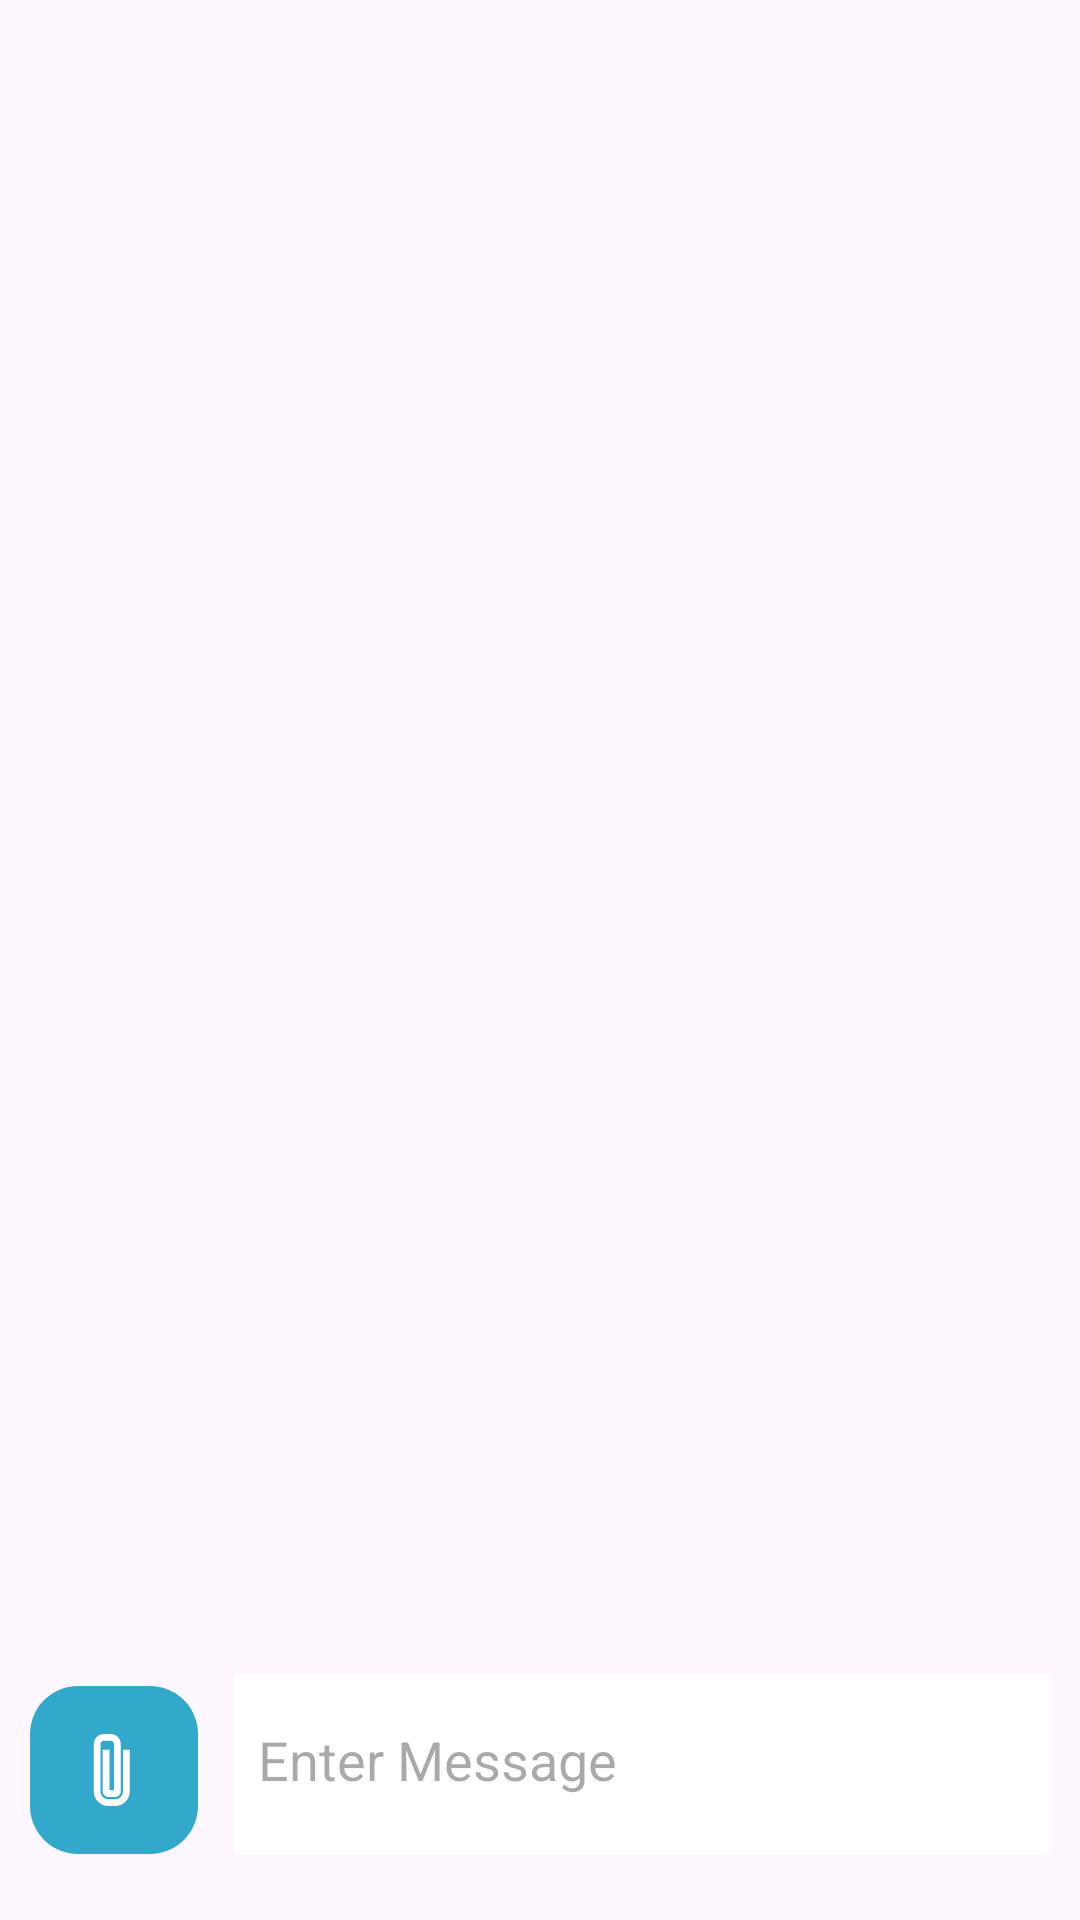

This screen was rendered from an Android layout file. Write that file and the resources it references.
<!-- AndroidManifest.xml: application theme Theme.ChitChatz -->
<!-- res/layout/fragment_chatting.xml -->
<androidx.constraintlayout.widget.ConstraintLayout xmlns:android="http://schemas.android.com/apk/res/android"
    xmlns:app="http://schemas.android.com/apk/res-auto"
    xmlns:tools="http://schemas.android.com/tools"
    android:id="@+id/activity_chat"
    android:layout_width="match_parent"
    android:layout_height="match_parent"
    android:orientation="vertical"
    android:padding="10dp"
    tools:context=".Ui.WifiDirectFragment.ChattingFragment.ChattingFragment">

    <androidx.recyclerview.widget.RecyclerView
        android:id="@+id/message_list"
        android:layout_width="match_parent"
        android:layout_height="0dp"
        android:layout_weight="1"
        android:divider="@android:color/transparent"
        android:dividerHeight="10dp"
        android:scrollbars="vertical"
        app:layout_constraintBottom_toTopOf="@+id/scrollView"
        app:layout_constraintEnd_toEndOf="parent"
        app:layout_constraintStart_toStartOf="parent"
        app:layout_constraintTop_toTopOf="parent" />

    <ScrollView
        android:id="@+id/scrollView"
        android:layout_width="0dp"
        android:layout_height="60dp"
        android:fillViewport="true"
        android:layout_marginBottom="12dp"
        app:layout_constraintBottom_toBottomOf="parent"
        app:layout_constraintEnd_toEndOf="parent"
        app:layout_constraintStart_toEndOf="@+id/fabConstraint">

        <LinearLayout
            android:id="@+id/linearLayout"
            android:layout_width="match_parent"
            android:layout_height="wrap_content"
            android:layout_alignParentStart="true"
            android:layout_alignParentBottom="true"
            android:background="@color/white"
            android:elevation="4dp"
            android:orientation="horizontal"
            android:paddingStart="8dp"
            android:paddingEnd="8dp">


            <EditText
                android:id="@+id/text_send"
                android:layout_width="match_parent"
                android:layout_height="match_parent"
                android:layout_gravity="end|bottom"
                android:layout_marginBottom="13dp"
                android:layout_weight="1"
                android:layout_marginTop="10dp"
                android:background="@color/white"
                android:hint="Enter Message"
                android:inputType="textMultiLine"
                android:maxLines="5"
                android:scrollbars="vertical" />

            <ImageButton
                android:id="@+id/btn_send"
                android:layout_width="wrap_content"
                android:layout_height="wrap_content"
                android:layout_gravity="end|bottom"
                android:layout_marginTop="4dp"
                android:layout_marginBottom="16dp"
                android:background="@drawable/send_alt_1_svgrepo_com"
                android:padding="8dp" />
        </LinearLayout>
    </ScrollView>

    <androidx.constraintlayout.widget.ConstraintLayout
        android:id="@+id/fabConstraint"
        android:layout_width="wrap_content"
        android:layout_height="wrap_content"
        android:minHeight="32dp"
        app:layout_constraintBottom_toBottomOf="parent"
        app:layout_constraintStart_toStartOf="parent">

        <com.google.android.material.floatingactionbutton.FloatingActionButton
            android:id="@+id/mainFabBtn"
            android:layout_width="wrap_content"
            android:layout_height="wrap_content"
            android:layout_marginEnd="12dp"
            android:layout_marginBottom="12dp"
            app:elevation="0dp"
            app:useCompatPadding="false"
            android:foregroundGravity="center"
            android:padding="0dp"
            android:src="@drawable/clip_svgrepo_com"
            app:backgroundTint="@color/custom"
            app:layout_constraintBottom_toBottomOf="parent"
            app:layout_constraintEnd_toEndOf="parent"
            app:tint="@color/white"
            />

        <com.google.android.material.floatingactionbutton.FloatingActionButton
            android:id="@+id/ContactFabBtn"
            android:layout_width="wrap_content"
            android:layout_height="wrap_content"
            android:layout_marginBottom="12dp"
            android:foregroundGravity="fill"
            app:elevation="0dp"
            app:useCompatPadding="false"
            android:src="@drawable/contact_phonebook_support_svgrepo_com"
            android:tint="@color/custom"
            android:visibility="invisible"
            app:backgroundTint="@color/custom"
            app:layout_constraintBottom_toTopOf="@id/sendFabBtn"
            app:layout_constraintEnd_toEndOf="@id/sendFabBtn"
            app:tint="@color/white" />


        <com.google.android.material.floatingactionbutton.FloatingActionButton
            android:id="@+id/galleryFabBtn"
            android:layout_width="wrap_content"
            android:layout_height="wrap_content"
            android:layout_marginBottom="12dp"
            android:src="@drawable/image_square_svgrepo_com"
            android:tint="@color/custom"
            app:elevation="0dp"
            app:useCompatPadding="false"
            android:visibility="invisible"
            app:backgroundTint="@color/custom"
            app:layout_constraintBottom_toTopOf="@id/mainFabBtn"
            app:layout_constraintEnd_toEndOf="@id/mainFabBtn"
            app:tint="@color/white" />


        <com.google.android.material.floatingactionbutton.FloatingActionButton
            android:id="@+id/shareFabBtn"
            android:layout_width="wrap_content"
            android:layout_height="wrap_content"
            android:layout_marginBottom="12dp"
            android:backgroundTint="@color/custom"
            app:elevation="0dp"
            app:useCompatPadding="false"
            android:src="@drawable/video_play_svgrepo_com"
            android:tint="@color/custom"
            android:visibility="invisible"
            app:backgroundTint="@color/custom"
            app:layout_constraintBottom_toTopOf="@id/galleryFabBtn"
            app:layout_constraintEnd_toEndOf="@id/galleryFabBtn"
            app:tint="@color/white" />


        <com.google.android.material.floatingactionbutton.FloatingActionButton
            android:id="@+id/sendFabBtn"
            android:layout_width="wrap_content"
            android:layout_height="wrap_content"
            android:layout_marginBottom="12dp"
            android:src="@drawable/document_svgrepo_com"
            app:elevation="0dp"
            app:useCompatPadding="false"
            android:tint="@color/custom"
            android:visibility="invisible"
            app:backgroundTint="@color/custom"
            app:layout_constraintBottom_toTopOf="@id/shareFabBtn"
            app:layout_constraintEnd_toEndOf="@id/shareFabBtn"
            app:tint="@color/white" />


    </androidx.constraintlayout.widget.ConstraintLayout>


    <LinearLayout
        android:id="@+id/progressContainer"
        android:layout_width="wrap_content"
        android:layout_height="wrap_content"
        android:layout_gravity="center"
        android:gravity="center"
        android:orientation="vertical"
        android:visibility="gone"
        app:layout_constraintBottom_toBottomOf="parent"
        app:layout_constraintEnd_toEndOf="parent"
        app:layout_constraintStart_toStartOf="parent"
        app:layout_constraintTop_toTopOf="parent">

        <ProgressBar
            android:id="@+id/progressBar"
            android:layout_width="wrap_content"
            android:layout_height="wrap_content" />

        <TextView
            android:id="@+id/progressText"
            android:layout_width="wrap_content"
            android:layout_height="wrap_content"
            android:layout_marginTop="8dp"
            android:text="0 / 0 bytes received"
            android:textColor="@android:color/black"
            android:textSize="12sp" />
    </LinearLayout>
</androidx.constraintlayout.widget.ConstraintLayout>
<!-- resources referenced by this layout -->
<resources>
  <color name="custom">#32a8ca</color>
  <color name="white">#FFFFFFFF</color>
  <!-- drawable clip_svgrepo_com (drawable) -->
  <vector android:height="24dp" android:viewportHeight="32"
      android:viewportWidth="32" android:width="24dp" xmlns:android="http://schemas.android.com/apk/res/android">
      <path android:fillColor="#111918" android:pathData="M16.5,32h-3C9.916,32 7,29.084 7,25.5v-21C7,2.019 9.019,0 11.5,0h3C16.981,0 19,2.019 19,4.5v21c0,1.378 -1.121,2.5 -2.5,2.5h-3c-1.379,0 -2.5,-1.122 -2.5,-2.5V7h3v18h2V4.5C16,3.673 15.327,3 14.5,3h-3C10.673,3 10,3.673 10,4.5v21c0,1.93 1.57,3.5 3.5,3.5h3c1.93,0 3.5,-1.57 3.5,-3.5V7h3v18.5C23,29.084 20.084,32 16.5,32z"/>
  
  </vector>
  <!-- drawable document_svgrepo_com (drawable) -->
  <vector android:height="24dp" android:viewportHeight="24"
      android:viewportWidth="24" android:width="24dp" xmlns:android="http://schemas.android.com/apk/res/android">
      <path android:fillColor="#000000" android:fillType="evenOdd" android:pathData="M9.293,1.293C9.48,1.105 9.735,1 10,1H18C19.657,1 21,2.343 21,4V20C21,21.657 19.657,23 18,23H6C4.343,23 3,21.657 3,20V8C3,7.735 3.105,7.48 3.293,7.293L9.293,1.293ZM18,3H11V8C11,8.552 10.552,9 10,9H5V20C5,20.552 5.448,21 6,21H18C18.552,21 19,20.552 19,20V4C19,3.448 18.552,3 18,3ZM6.414,7H9V4.414L6.414,7ZM7,13C7,12.448 7.448,12 8,12H16C16.552,12 17,12.448 17,13C17,13.552 16.552,14 16,14H8C7.448,14 7,13.552 7,13ZM7,17C7,16.448 7.448,16 8,16H16C16.552,16 17,16.448 17,17C17,17.552 16.552,18 16,18H8C7.448,18 7,17.552 7,17Z"/>
  </vector>
  <!-- drawable image_square_svgrepo_com (drawable) -->
  <vector android:height="24dp" android:viewportHeight="24"
      android:viewportWidth="24" android:width="24dp" xmlns:android="http://schemas.android.com/apk/res/android">
      <path android:fillColor="#00000000"
          android:pathData="M14.264,15.938L12.596,14.283C11.791,13.485 11.388,13.086 10.927,12.94C10.52,12.812 10.084,12.816 9.68,12.954C9.222,13.109 8.828,13.517 8.041,14.333L4.044,18.28M14.264,15.938L14.605,15.599C15.411,14.8 15.814,14.4 16.277,14.254C16.683,14.126 17.12,14.131 17.524,14.269C17.982,14.425 18.376,14.834 19.163,15.651L20,16.493M14.264,15.938L18.275,19.956M18.275,19.956C17.918,20 17.454,20 16.8,20H7.2C6.08,20 5.52,20 5.092,19.782C4.716,19.59 4.41,19.284 4.218,18.908C4.128,18.731 4.075,18.532 4.044,18.28M18.275,19.956C18.529,19.926 18.73,19.873 18.908,19.782C19.284,19.59 19.59,19.284 19.782,18.908C20,18.48 20,17.92 20,16.8V16.493M4.044,18.28C4,17.922 4,17.458 4,16.8V7.2C4,6.08 4,5.52 4.218,5.092C4.41,4.716 4.716,4.41 5.092,4.218C5.52,4 6.08,4 7.2,4H16.8C17.92,4 18.48,4 18.908,4.218C19.284,4.41 19.59,4.716 19.782,5.092C20,5.52 20,6.08 20,7.2V16.493M17,9C17,10.104 16.105,11 15,11C13.895,11 13,10.104 13,9C13,7.895 13.895,7 15,7C16.105,7 17,7.895 17,9Z"
          android:strokeColor="#000000" android:strokeLineCap="round"
          android:strokeLineJoin="round" android:strokeWidth="2"/>
  </vector>
  <style name="Theme.ChitChatz" parent="Base.Theme.ChitChatz" />
  <style name="Base.Theme.ChitChatz" parent="Theme.Material3.DayNight.NoActionBar">
          
          
      </style>
</resources>
